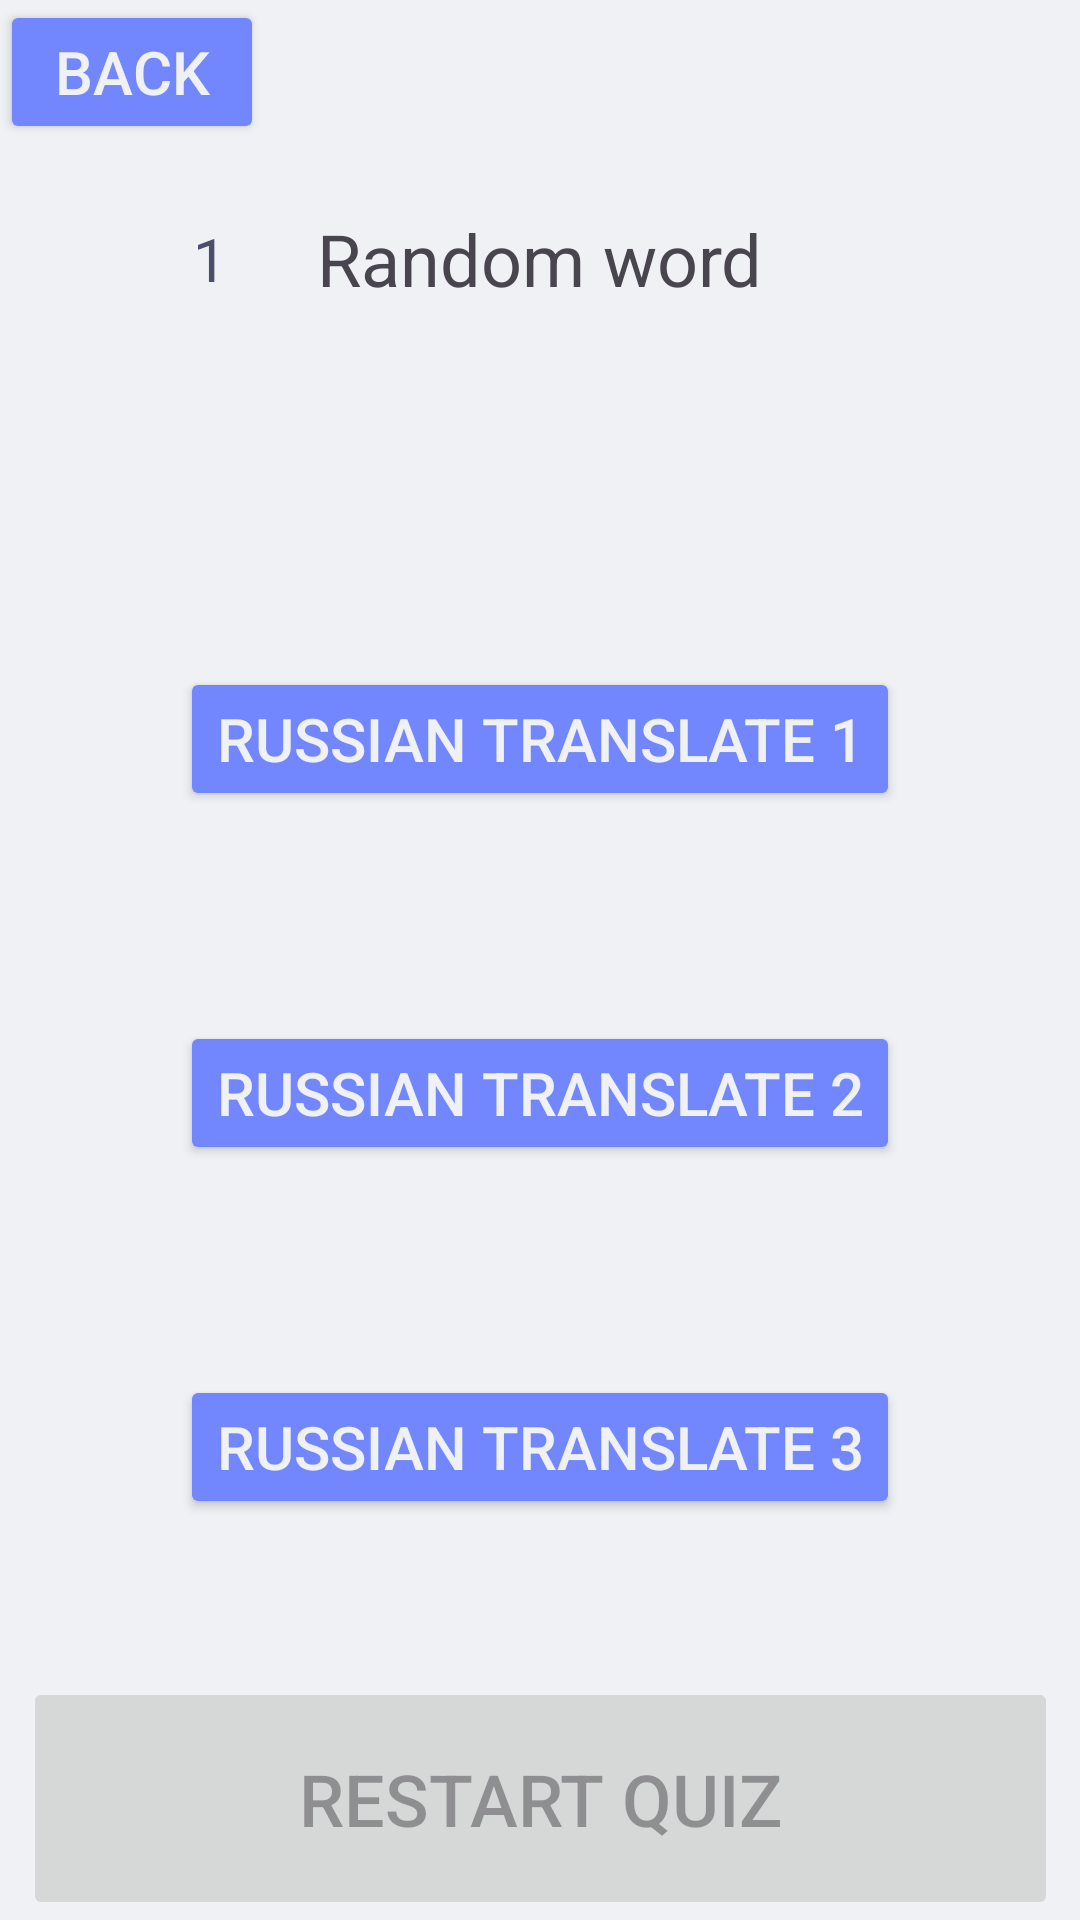

Produce the Android XML layout that renders to this screen, including the resource entries it uses.
<!-- AndroidManifest.xml: application theme Theme.DevLex -->
<!-- res/layout/activity_find_tranlation_test.xml -->
<?xml version="1.0" encoding="utf-8"?>
<androidx.constraintlayout.widget.ConstraintLayout xmlns:android="http://schemas.android.com/apk/res/android"
    xmlns:app="http://schemas.android.com/apk/res-auto"
    xmlns:tools="http://schemas.android.com/tools"
    android:id="@+id/main"
    android:layout_width="match_parent"
    android:layout_height="match_parent"
    android:background="@color/latte_base"
    tools:context=".app_pages.tests.FindTranslationTest.FindTranlationTestActivity">

    <TextView
        android:id="@+id/activity_find_translation_random_word_text_view"
        android:layout_width="wrap_content"
        android:layout_height="wrap_content"
        android:layout_marginTop="70dp"
        android:text="Random word"
        android:textSize="24sp"
        app:layout_constraintEnd_toEndOf="parent"
        app:layout_constraintStart_toStartOf="parent"
        app:layout_constraintTop_toTopOf="parent" />

    <Button
        android:id="@+id/activity_find_translation_variant_button_1"
        android:layout_width="wrap_content"
        android:layout_height="wrap_content"
        android:layout_marginTop="120dp"
        android:backgroundTint="@color/button_background_color"
        android:text="Russian translate 1"
        android:textColor="@color/button_text_color"
        android:textSize="20sp"
        app:layout_constraintEnd_toEndOf="@+id/activity_find_translation_random_word_text_view"
        app:layout_constraintStart_toStartOf="@+id/activity_find_translation_random_word_text_view"
        app:layout_constraintTop_toBottomOf="@+id/activity_find_translation_random_word_text_view" />

    <Button
        android:id="@+id/activity_find_translation_variant_button_2"
        android:layout_width="wrap_content"
        android:layout_height="wrap_content"
        android:layout_marginTop="70dp"
        android:backgroundTint="@color/button_background_color"
        android:text="Russian translate 2"
        android:textColor="@color/button_text_color"
        android:textSize="20sp"
        app:layout_constraintEnd_toEndOf="@+id/activity_find_translation_variant_button_1"
        app:layout_constraintStart_toStartOf="@+id/activity_find_translation_variant_button_1"
        app:layout_constraintTop_toBottomOf="@+id/activity_find_translation_variant_button_1" />

    <Button
        android:id="@+id/activity_find_translation_variant_button_3"
        android:layout_width="wrap_content"
        android:layout_height="wrap_content"
        android:layout_marginTop="70dp"
        android:backgroundTint="@color/button_background_color"
        android:text="Russian translate 3"
        android:textColor="@color/button_text_color"
        android:textSize="20sp"
        app:layout_constraintEnd_toEndOf="@+id/activity_find_translation_variant_button_2"
        app:layout_constraintStart_toStartOf="@+id/activity_find_translation_variant_button_2"
        app:layout_constraintTop_toBottomOf="@+id/activity_find_translation_variant_button_2" />

    <Button
        android:id="@+id/find_translation_back_button"
        android:layout_width="wrap_content"
        android:layout_height="wrap_content"
        android:backgroundTint="@color/button_background_color"
        android:clickable="true"
        android:focusable="true"
        android:scaleType="fitCenter"
        android:text="Back"
        android:textColor="@color/latte_base"
        android:textSize="20sp"
        app:icon="@drawable/back"
        app:layout_constraintStart_toStartOf="parent"
        app:layout_constraintTop_toTopOf="parent" />

    <TextView
        android:id="@+id/activity_find_translation_test_question_count_text_view"
        android:layout_width="wrap_content"
        android:layout_height="wrap_content"
        android:layout_marginEnd="30dp"
        android:text="1"
        android:textColor="@color/dark_text"
        android:textSize="20sp"
        app:layout_constraintBottom_toBottomOf="@+id/activity_find_translation_random_word_text_view"
        app:layout_constraintEnd_toStartOf="@+id/activity_find_translation_random_word_text_view"
        app:layout_constraintTop_toTopOf="@+id/activity_find_translation_random_word_text_view" />

    <Button
        android:id="@+id/restartButton"
        android:layout_width="345dp"
        android:layout_height="81dp"
        android:enabled="false"
        android:text="Restart Quiz"
        android:textSize="24sp"
        app:layout_constraintBottom_toBottomOf="parent"
        app:layout_constraintEnd_toEndOf="parent"
        app:layout_constraintStart_toStartOf="parent" />
</androidx.constraintlayout.widget.ConstraintLayout>
<!-- resources referenced by this layout -->
<resources>
  <color name="dark_text">#4c4f69</color>
  <color name="latte_base">#eff1f5</color>
  <style name="Theme.DevLex" parent="Base.Theme.DevLex" />
  <style name="Base.Theme.DevLex" parent="Theme.Material3.DayNight.NoActionBar">
          
  
  
      </style>
</resources>
